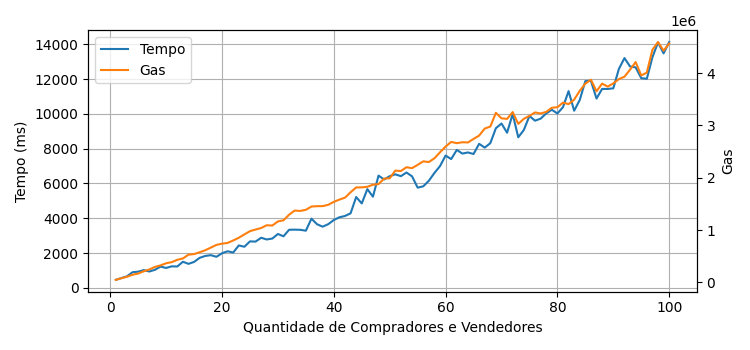

Data behind this chart, as committed beside it:
0; 1; 458; 50523; 2.8463900355
1; 2; 559; 81099; 4.569
2; 3; 661; 109313; 6.159
3; 4; 898; 147960; 8.336
4; 5; 927; 170664; 9.615
5; 6; 1017; 214180; 12.07
6; 7; 937; 248401; 13.99
7; 8; 1035; 297031; 16.73
8; 9; 1219; 326578; 18.4
9; 10; 1141; 366990; 20.68
10; 11; 1234; 387983; 21.86
11; 12; 1225; 433244; 24.41
12; 13; 1497; 458667; 25.84
13; 14; 1377; 531612; 29.95
14; 15; 1488; 542308; 30.55
15; 16; 1723; 577055; 32.51
16; 17; 1832; 615861; 34.7
17; 18; 1876; 666127; 37.53
18; 19; 1782; 717716; 40.44
19; 20; 1987; 741358; 41.77
20; 21; 2101; 755614; 42.57
21; 22; 2027; 802357; 45.2
22; 23; 2435; 854137; 48.12
23; 24; 2360; 918378; 51.74
24; 25; 2670; 980288; 55.23
25; 26; 2656; 1011102; 56.96
26; 27; 2877; 1040434; 58.62
27; 28; 2779; 1093258; 61.59
28; 29; 2832; 1087740; 61.28
29; 30; 3094; 1166390; 65.71
30; 31; 2961; 1187857; 66.92
31; 32; 3336; 1294760; 72.94
32; 33; 3344; 1373850; 77.4
33; 34; 3334; 1366499; 76.99
34; 35; 3284; 1388482; 78.22
35; 36; 3974; 1450824; 81.74
36; 37; 3654; 1457291; 82.1
37; 38; 3514; 1458867; 82.19
38; 39; 3657; 1483494; 83.58
39; 40; 3897; 1539876; 86.75
40; 41; 4054; 1583195; 89.19
41; 42; 4130; 1620258; 91.28
42; 43; 4282; 1723294; 97.09
43; 44; 5219; 1815461; 102.3
44; 45; 4850; 1817174; 102.4
45; 46; 5674; 1827723; 103
46; 47; 5238; 1867292; 105.2
47; 48; 6449; 1879270; 105.9
48; 49; 6228; 1984196; 111.8
49; 50; 6417; 1990932; 112.2
50; 51; 6524; 2136828; 120.4
51; 52; 6418; 2129072; 119.9
52; 53; 6629; 2201877; 124.1
53; 54; 6408; 2183880; 123
54; 55; 5759; 2247336; 126.6
55; 56; 5834; 2314002; 130.4
56; 57; 6153; 2301005; 129.6
57; 58; 6603; 2372220; 133.6
58; 59; 6997; 2486694; 140.1
59; 60; 7604; 2597211; 146.3
60; 61; 7401; 2685187; 151.3
... 39 more rows
